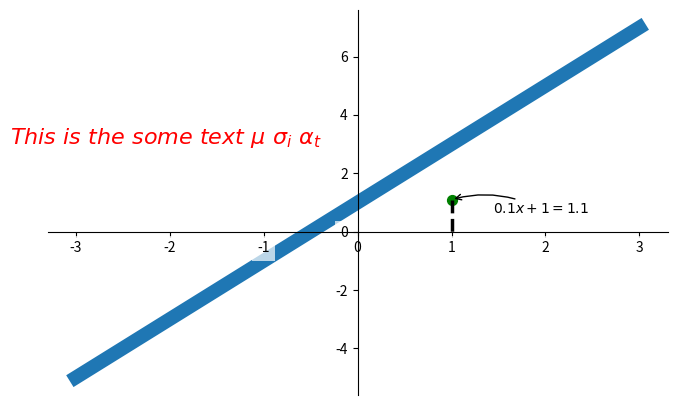

Python code for this plot:
#!/usr/bin/env python3
import matplotlib.pyplot as plt
import numpy as np

x = np.linspace(-3, 3, 50)
y = 2 * x + 1

plt.figure(num=1, figsize=(8, 5))
plt.plot()

# 设置坐标中心
ax = plt.gca()
ax.spines['right'].set_color('none')
ax.spines['top'].set_color('none')

ax.xaxis.set_ticks_position('bottom')
ax.yaxis.set_ticks_position('left')

ax.spines['bottom'].set_position(('data', 0))
ax.spines['left'].set_position(('data', 0))

x0 = 1
y0 = 0.1 * x0 + 1

# scatter 展示单个点
plt.plot(x, y, linewidth=10, zorder=1)
plt.scatter(x0, y0, s=50, color='g')
plt.plot([x0, x0], [y0, 0], 'k--', lw=2.5)  # k 为黑色

# 添加文字标注
# 名字，x,y
plt.annotate(r'$0.1x+1=%s$' % y0,
             xy=(x0, y0), xycoords='data', xytext=(+30, -10),
             textcoords='offset points',
             arrowprops=dict(arrowstyle='->', connectionstyle='arc3,rad=.2'))

# x , y , 内容
plt.text(-3.7, 3, r'$This\ is\ the\ some\ text\ \mu\ \sigma_i \ \alpha_t $',
         fontdict={'size': 16, 'color': 'r'})

for label in ax.get_xticklabels() + ax.get_yticklabels():
    label.set_fontsize(10)
    label.set_bbox(dict(facecolor='white', edgecolor='None', alpha=0.7))

plt.show()
